The GitHub repository aamnarifa/Wheat-Diseases-Detection contains a labelled image folder "datasets" with 5 categories: black point, fusarium foot rot, healthy leaf, leaf blight, wheat blast. Examples follow, each with its label.

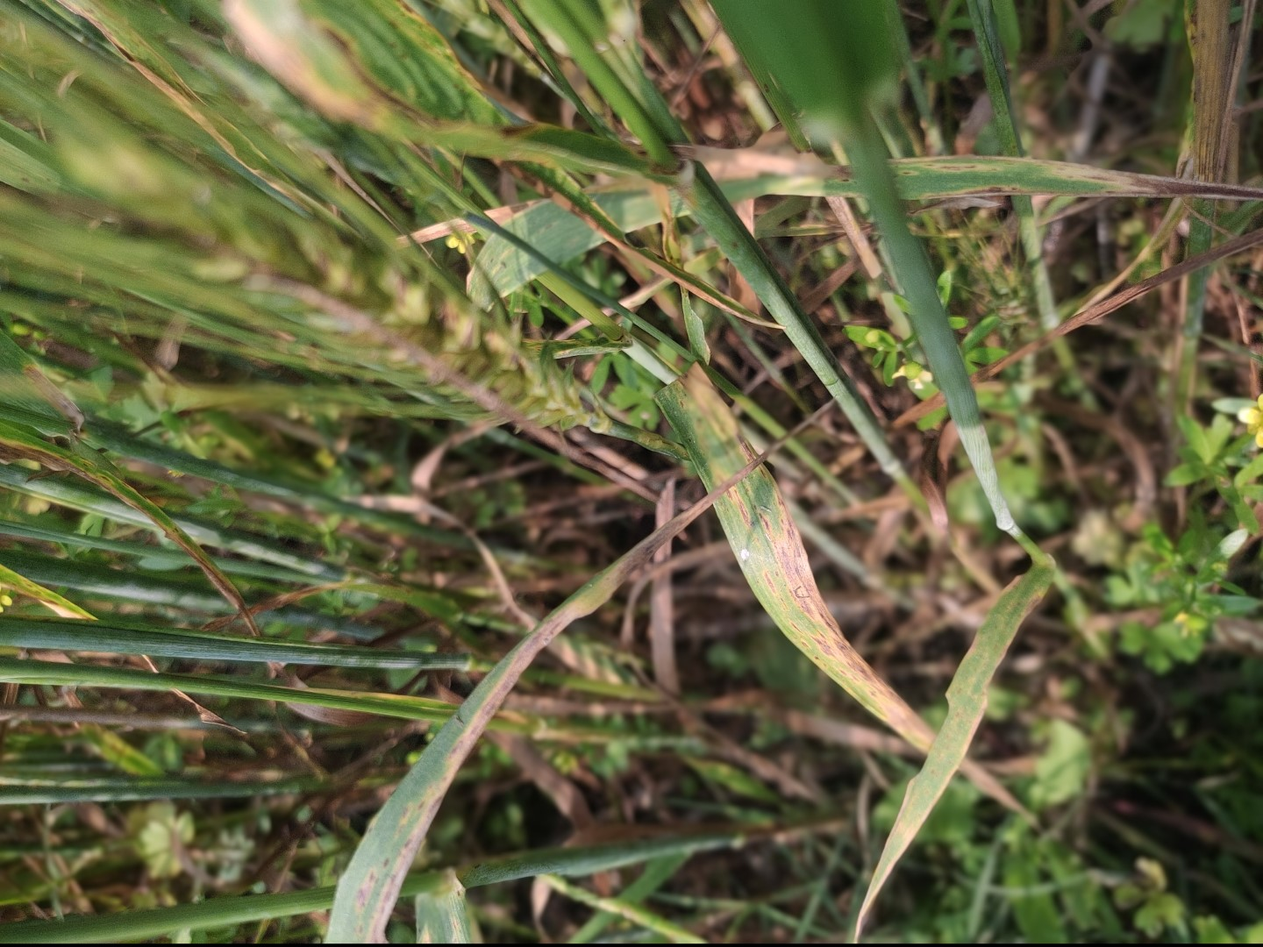
Label: leaf blight

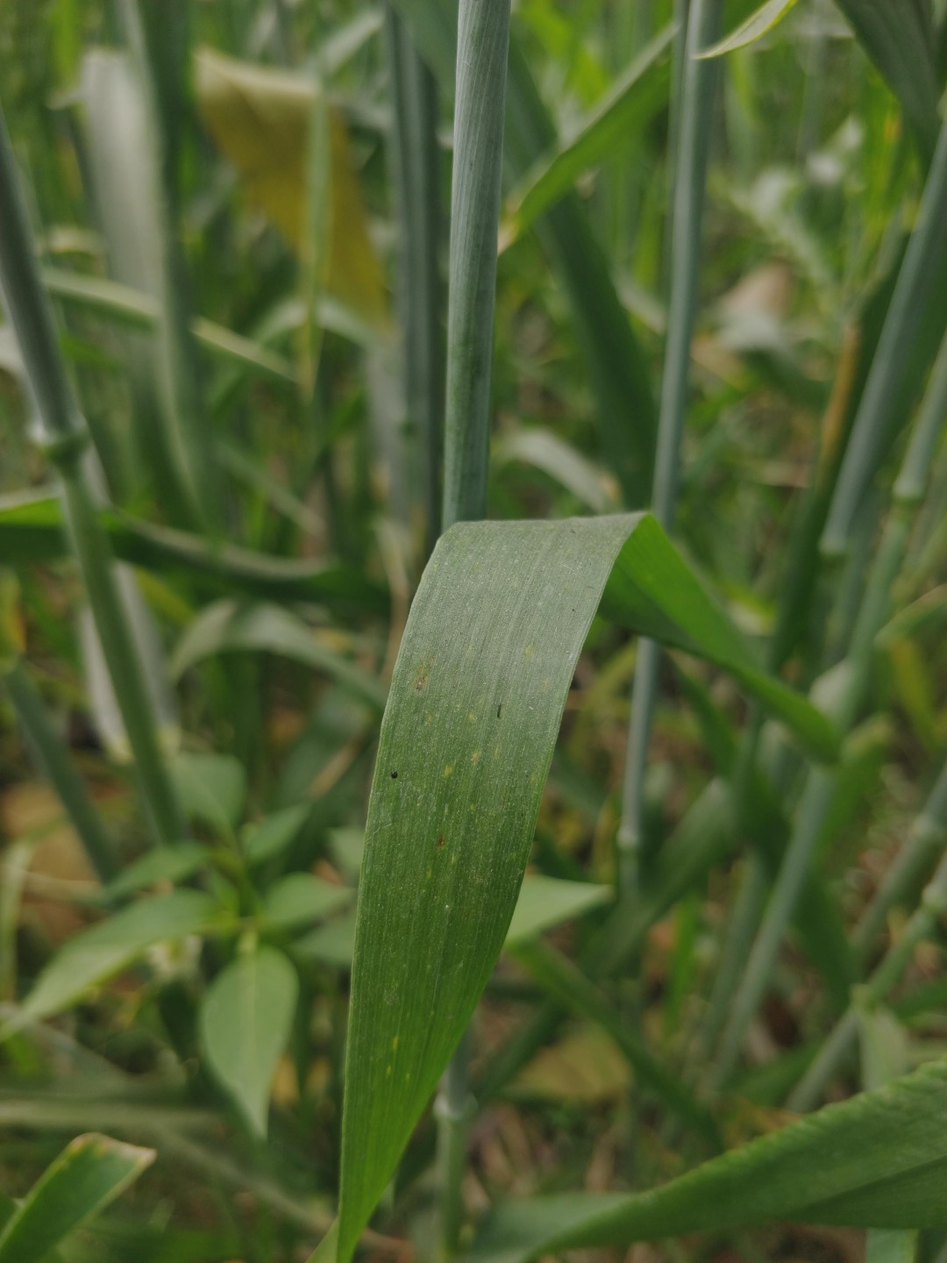
Label: healthy leaf

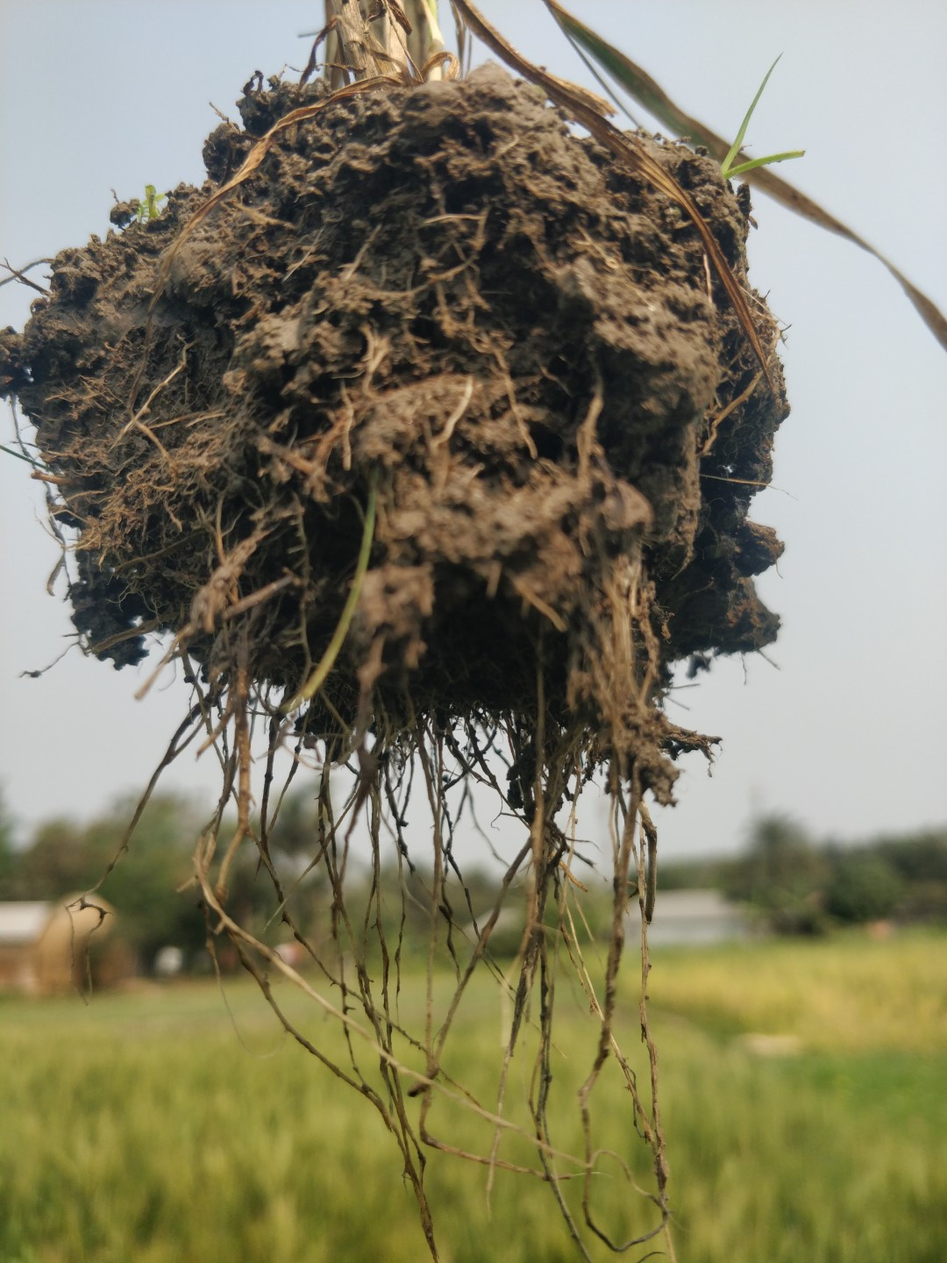
Label: fusarium foot rot

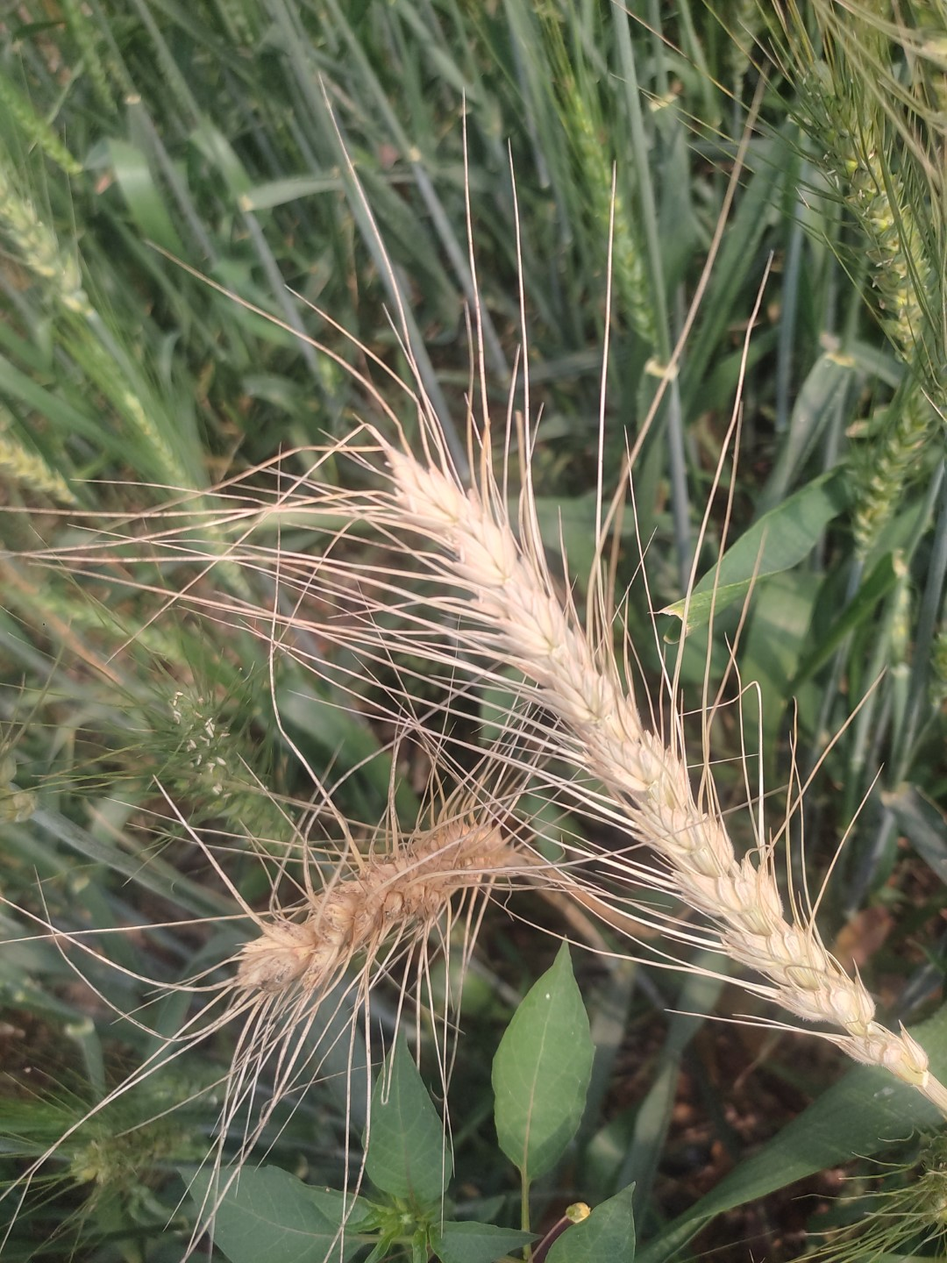
Label: wheat blast

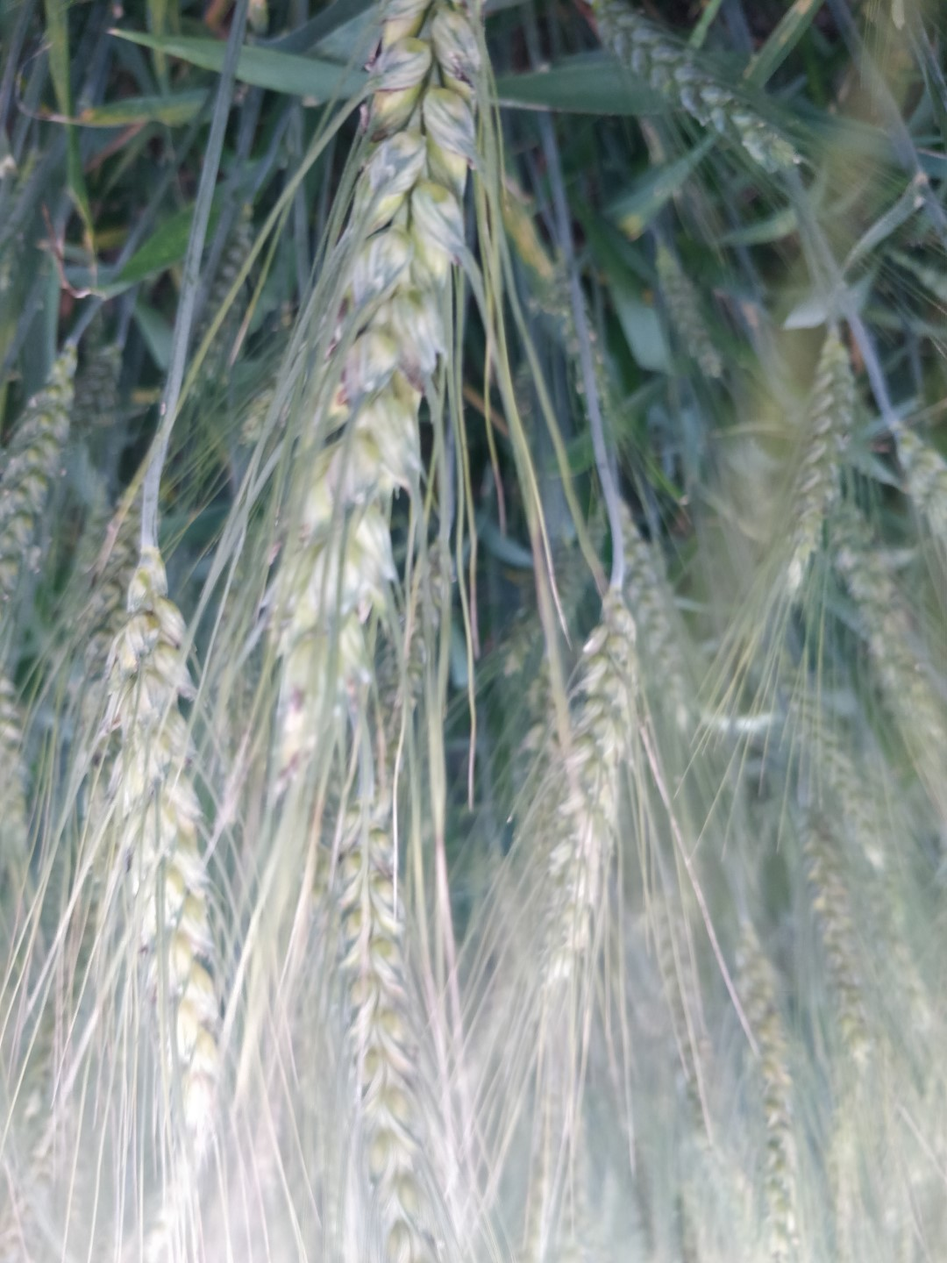
Label: black point

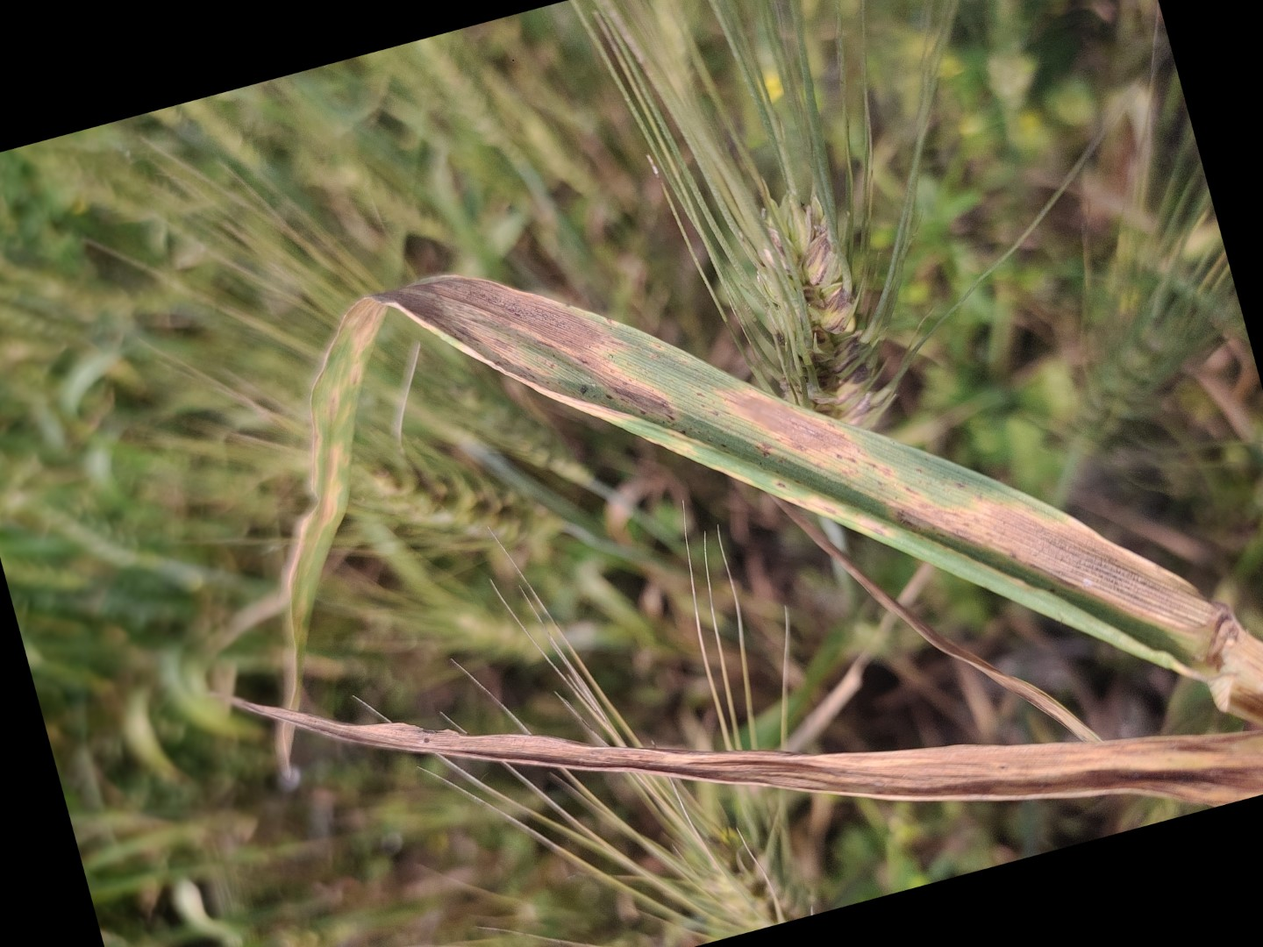
Label: leaf blight
